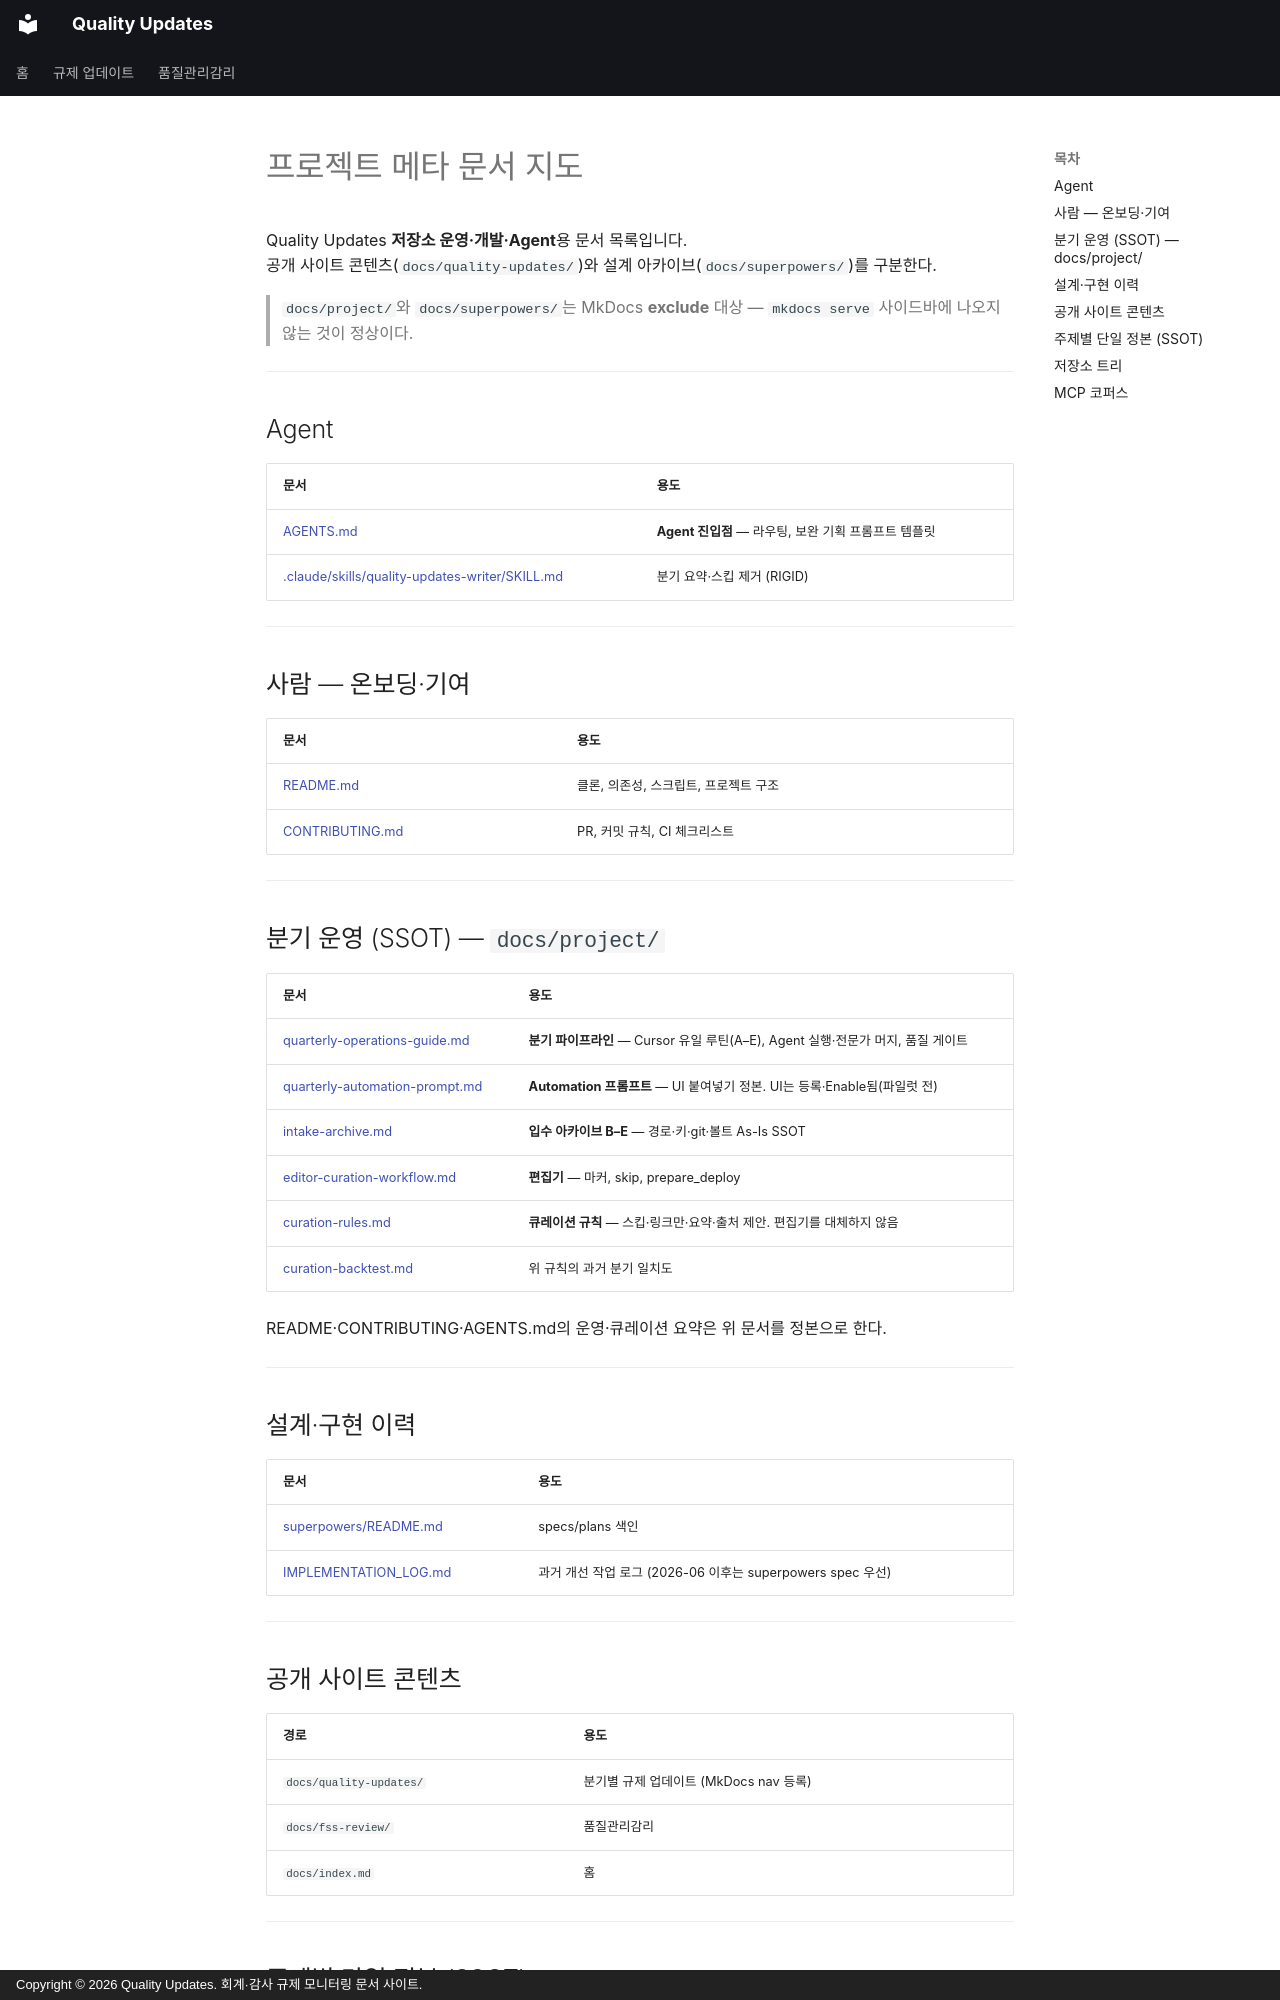

repository: ypspy/quality-updates · page: project/index.html · generator: mkdocs · copyright: Copyright © 2026 Quality Updates. 회계·감사 규제 모니터링 문서 사이트.

# 프로젝트 메타 문서 지도

Quality Updates **저장소 운영·개발·Agent**용 문서 목록입니다.  
공개 사이트 콘텐츠(`docs/quality-updates/`)와 설계 아카이브(`docs/superpowers/`)를 구분한다.

> `docs/project/`와 `docs/superpowers/`는 MkDocs **exclude** 대상 — `mkdocs serve` 사이드바에 나오지 않는 것이 정상이다.

---

## Agent

| 문서 | 용도 |
|------|------|
| [AGENTS.md](../../AGENTS.md) | **Agent 진입점** — 라우팅, 보완 기획 프롬프트 템플릿 |
| [.claude/skills/quality-updates-writer/SKILL.md](../../.claude/skills/quality-updates-writer/SKILL.md) | 분기 요약·스킵 제거 (RIGID) |

---

## 사람 — 온보딩·기여

| 문서 | 용도 |
|------|------|
| [README.md](../../README.md) | 클론, 의존성, 스크립트, 프로젝트 구조 |
| [CONTRIBUTING.md](../../CONTRIBUTING.md) | PR, 커밋 규칙, CI 체크리스트 |

---

## 분기 운영 (SSOT) — `docs/project/`

| 문서 | 용도 |
|------|------|
| [quarterly-operations-guide.md](quarterly-operations-guide.md) | **분기 파이프라인** — Cursor 유일 루틴(A–E), Agent 실행·전문가 머지, 품질 게이트 |
| [quarterly-automation-prompt.md](quarterly-automation-prompt.md) | **Automation 프롬프트** — UI 붙여넣기 정본. UI는 등록·Enable됨(파일럿 전) |
| [intake-archive.md](intake-archive.md) | **입수 아카이브 B–E** — 경로·키·git·볼트 As-Is SSOT |
| [editor-curation-workflow.md](editor-curation-workflow.md) | **편집기** — 마커, skip, prepare_deploy |
| [curation-rules.md](curation-rules.md) | **큐레이션 규칙** — 스킵·링크만·요약·출처 제안. 편집기를 대체하지 않음 |
| [curation-backtest.md](curation-backtest.md) | 위 규칙의 과거 분기 일치도 |

README·CONTRIBUTING·AGENTS.md의 운영·큐레이션 요약은 위 문서를 정본으로 한다.

---

## 설계·구현 이력

| 문서 | 용도 |
|------|------|
| [superpowers/README.md](../superpowers/README.md) | specs/plans 색인 |
| [IMPLEMENTATION_LOG.md](../../IMPLEMENTATION_LOG.md) | 과거 개선 작업 로그 (2026-06 이후는 superpowers spec 우선) |

---

## 공개 사이트 콘텐츠

| 경로 | 용도 |
|------|------|
| `docs/quality-updates/` | 분기별 규제 업데이트 (MkDocs nav 등록) |
| `docs/fss-review/` | 품질관리감리 |
| `docs/index.md` | 홈 |

---

## 주제별 단일 정본 (SSOT)

| 주제 | 정본 |
|------|------|
| 분기 운영 | `docs/project/quarterly-operations-guide.md` |
| 편집기 | `docs/project/editor-curation-workflow.md` |
| 요약 포맷 | `docs-dev/summary-formats/README.md` (형식·DoD); 워크플로는 `.claude/skills/quality-updates-writer/SKILL.md` |
| 소비 (사람) | 공개 MkDocs 사이트 |
| 소비 (다른 Agent) | `scripts/mcp_server/` (stdio + HTTP), `data/corpus/` |
| MCP 코퍼스 export | `scripts/export_corpus.py` → `data/corpus/` |
| Agent 기획 | `AGENTS.md` |
| 로컬 개발 | `README.md` |
| PR/CI | `CONTRIBUTING.md` |
| B0000291 2022 수집 | [fss-b0000291-collector.md](fss-b0000291-collector.md) |
| 회계기준위원회 회의록 | [kasb-meetings-collector.md](kasb-meetings-collector.md) |
